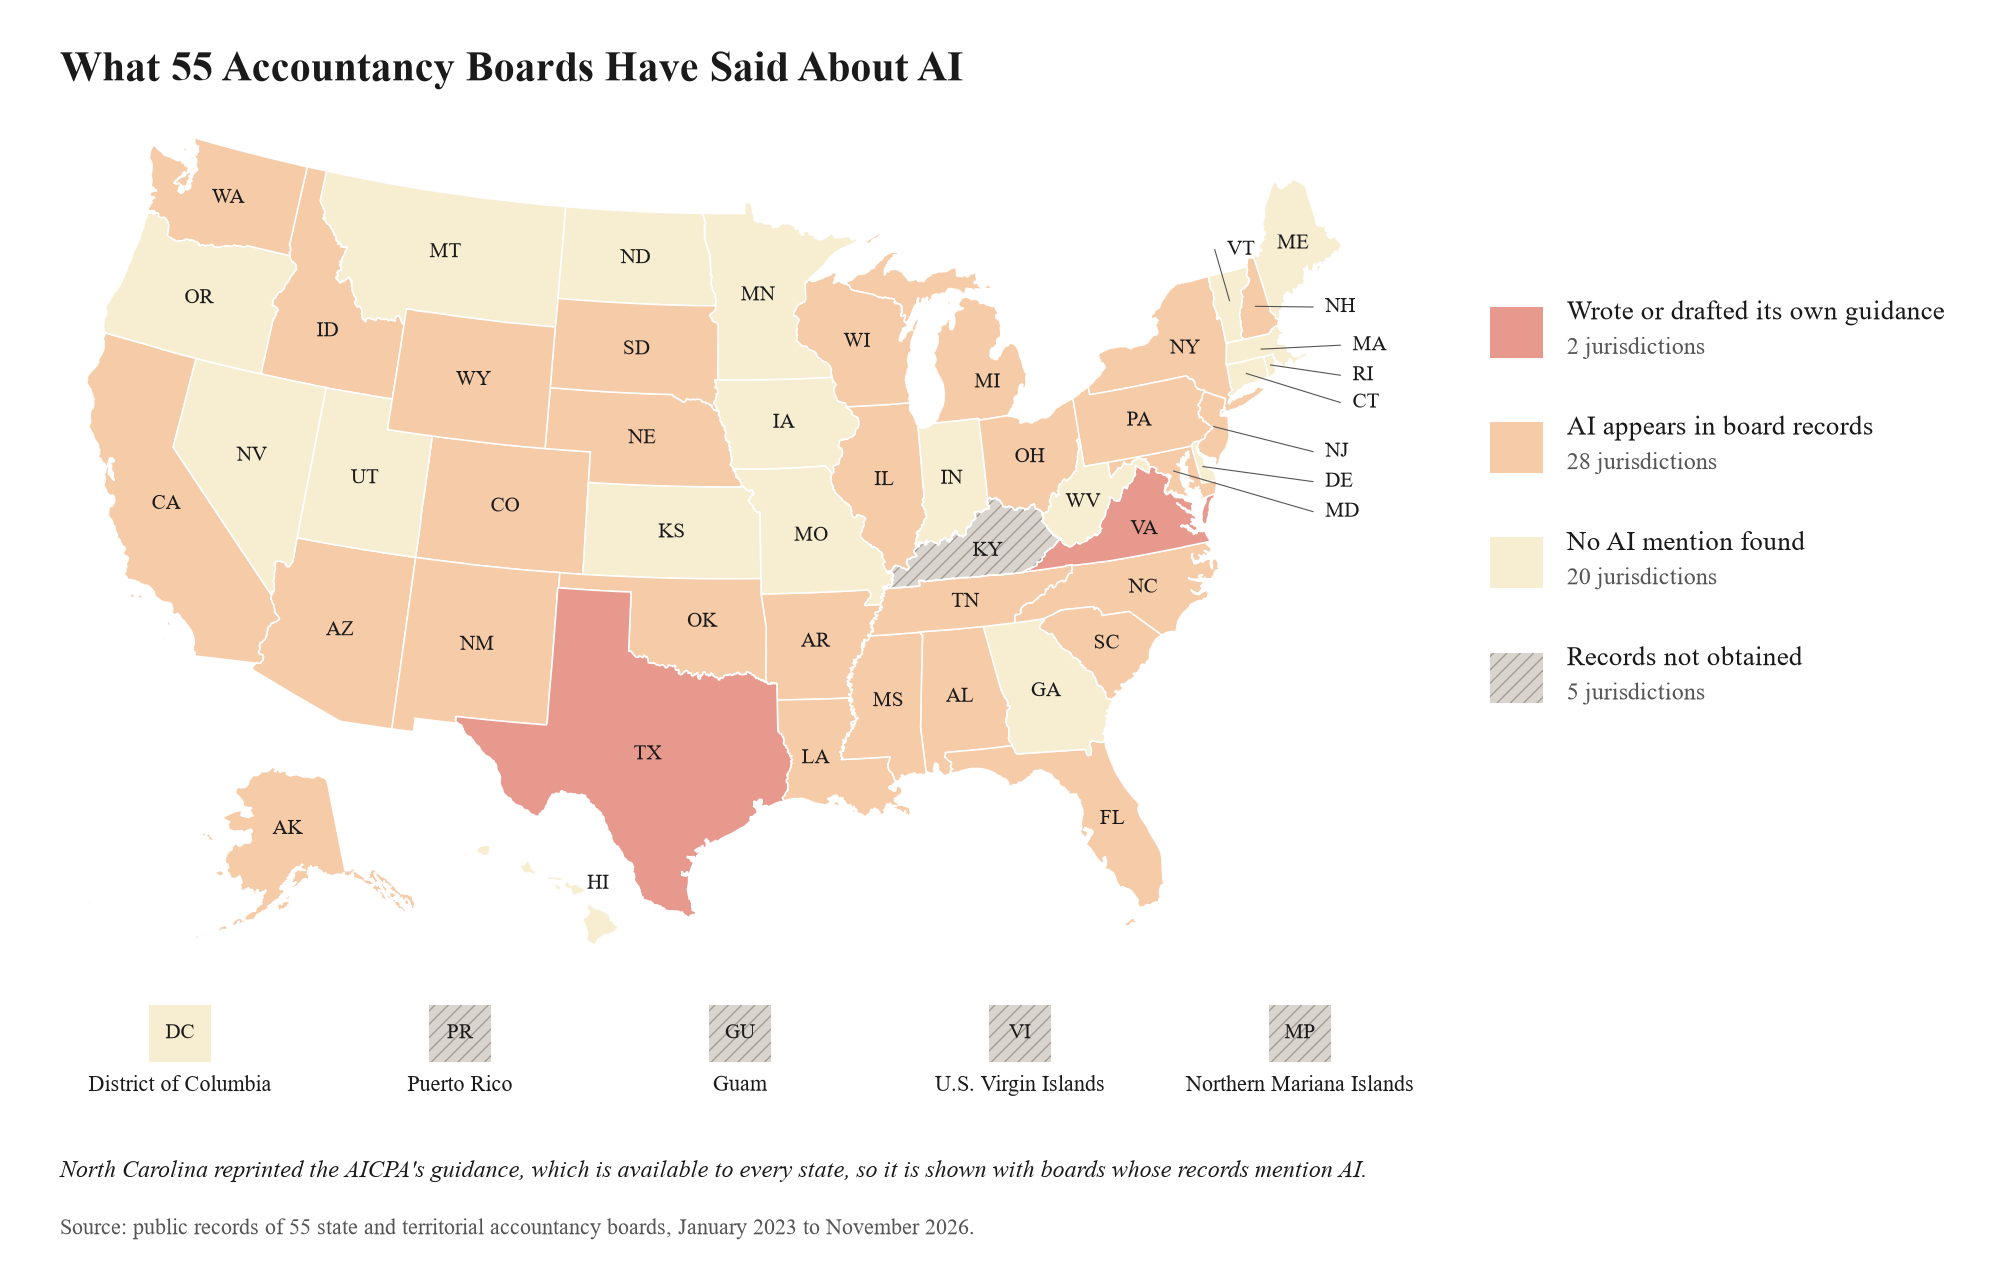

The data file committed next to this chart (first rows):
jurisdiction, category, category_label
Alabama, 2, AI appears in board records
Alaska, 2, AI appears in board records
Arizona, 2, AI appears in board records
Arkansas, 2, AI appears in board records
California, 2, AI appears in board records
Colorado, 2, AI appears in board records
Connecticut, 3, No AI mention found
Delaware, 3, No AI mention found
District of Columbia, 3, No AI mention found
Florida, 2, AI appears in board records
Georgia, 3, No AI mention found
Guam, 4, Records not obtained
Hawaii, 3, No AI mention found
Idaho, 2, AI appears in board records
Illinois, 2, AI appears in board records
Indiana, 3, No AI mention found
Iowa, 3, No AI mention found
Kansas, 3, No AI mention found
Kentucky, 4, Records not obtained
Louisiana, 2, AI appears in board records
Maine, 3, No AI mention found
Maryland, 2, AI appears in board records
Massachusetts, 3, No AI mention found
Michigan, 2, AI appears in board records
Minnesota, 3, No AI mention found
Mississippi, 2, AI appears in board records
Missouri, 3, No AI mention found
Montana, 3, No AI mention found
Nebraska, 2, AI appears in board records
Nevada, 3, No AI mention found
New Hampshire, 2, AI appears in board records
New Jersey, 2, AI appears in board records
New Mexico, 2, AI appears in board records
New York, 2, AI appears in board records
North Carolina, 2, AI appears in board records
North Dakota, 3, No AI mention found
Northern Mariana Islands, 4, Records not obtained
Ohio, 2, AI appears in board records
Oklahoma, 2, AI appears in board records
Oregon, 3, No AI mention found
Pennsylvania, 2, AI appears in board records
Puerto Rico, 4, Records not obtained
Rhode Island, 3, No AI mention found
South Carolina, 2, AI appears in board records
South Dakota, 2, AI appears in board records
Tennessee, 2, AI appears in board records
Texas, 1, Wrote or drafted its own guidance
U.S. Virgin Islands, 4, Records not obtained
Utah, 3, No AI mention found
Vermont, 3, No AI mention found
Virginia, 1, Wrote or drafted its own guidance
Washington, 2, AI appears in board records
West Virginia, 3, No AI mention found
Wisconsin, 2, AI appears in board records
Wyoming, 2, AI appears in board records
